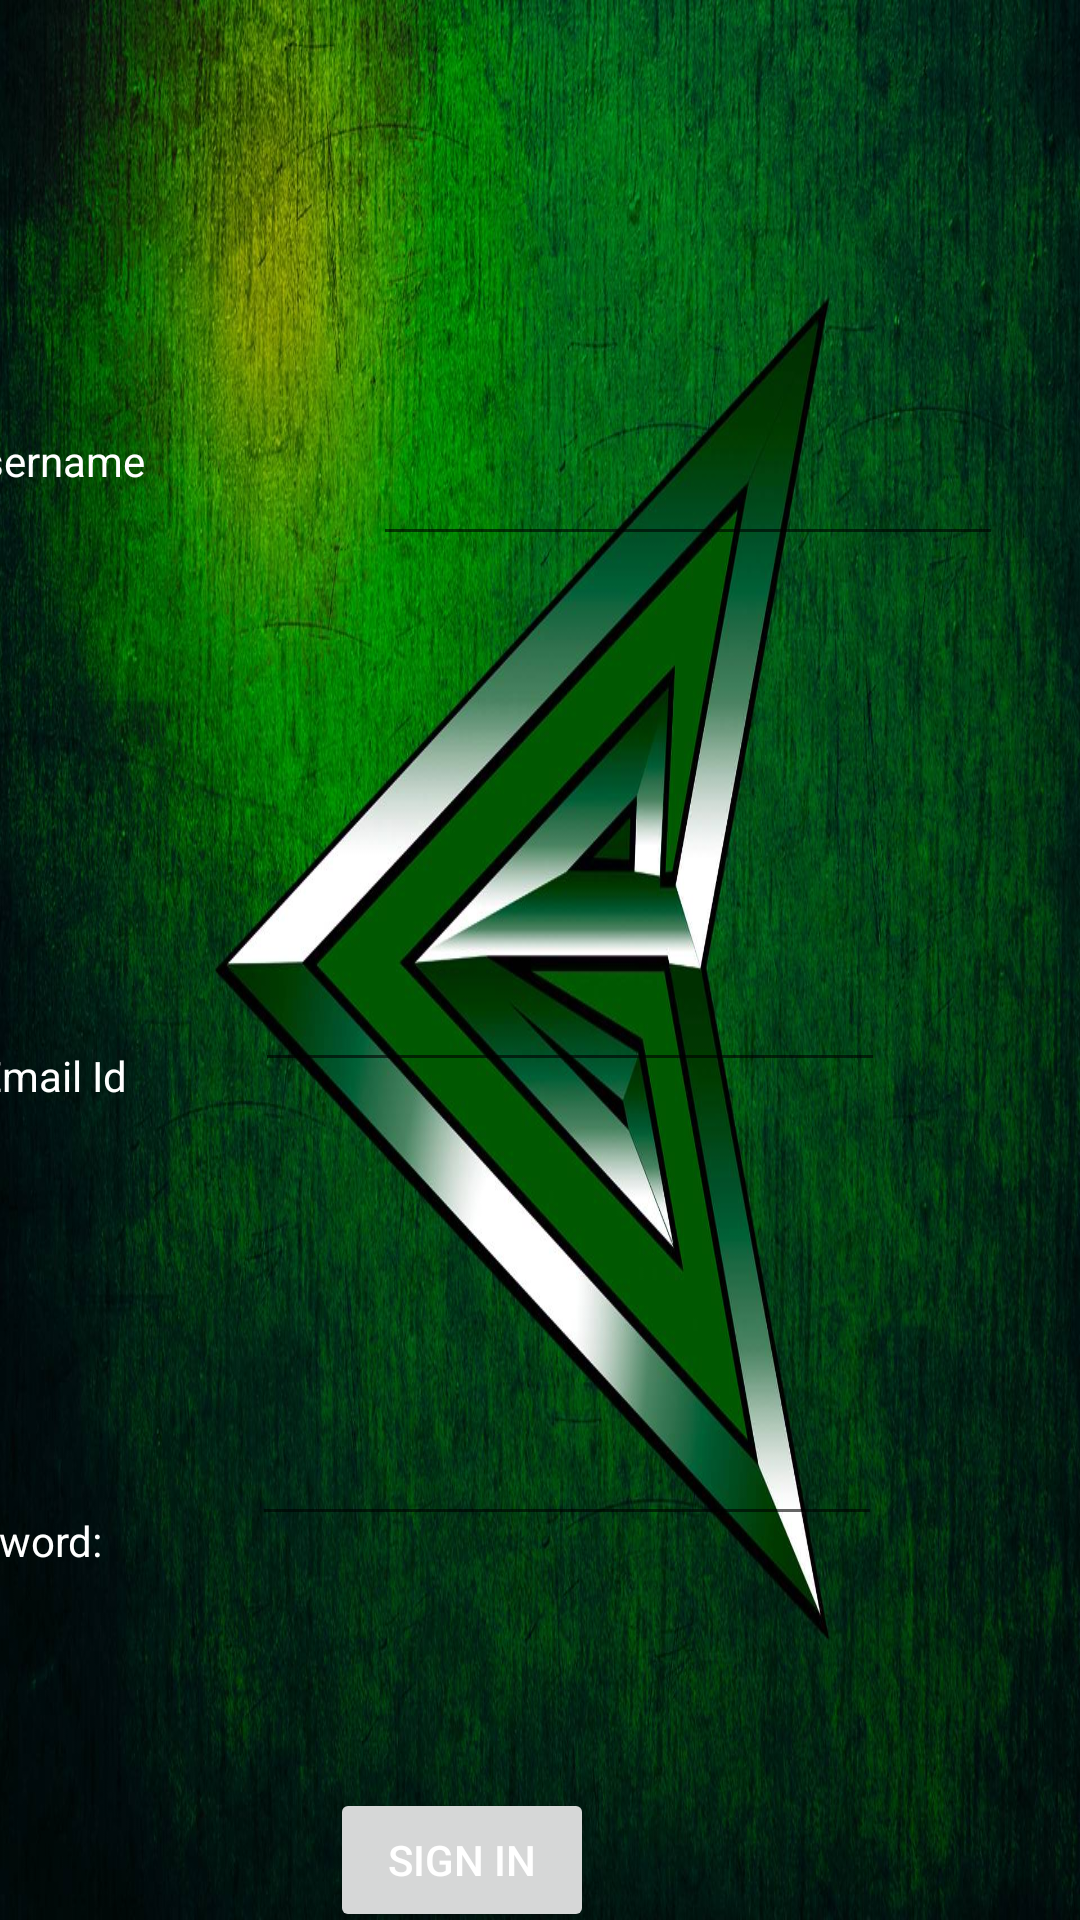

Layout XML and referenced resources for this Android screen:
<!-- AndroidManifest.xml: application theme AppTheme.NoActionBar -->
<!-- res/layout/activity_main2.xml -->
<?xml version="1.0" encoding="utf-8"?>
<android.support.constraint.ConstraintLayout xmlns:android="http://schemas.android.com/apk/res/android"
    xmlns:app="http://schemas.android.com/apk/res-auto"
    xmlns:tools="http://schemas.android.com/tools"
    android:layout_width="match_parent"
    android:layout_height="match_parent"
    tools:context=".Main2Activity"
    android:background="@drawable/arrow_new">

    <include
        android:id="@+id/toolbar"
        layout="@layout/bar_layout" />

    <EditText
        android:id="@+id/editText"
        android:layout_width="wrap_content"
        android:layout_height="wrap_content"
        android:layout_marginStart="16dp"
        android:layout_marginLeft="16dp"
        android:layout_marginTop="88dp"
        android:layout_marginEnd="57dp"
        android:layout_marginRight="57dp"
        android:layout_marginBottom="134dp"
        android:ems="10"
        android:textColor="#ffff"
        android:inputType="textPersonName"
        app:layout_constraintBottom_toTopOf="@+id/editText2"
        app:layout_constraintEnd_toEndOf="parent"
        app:layout_constraintStart_toEndOf="@+id/textView2"
        app:layout_constraintTop_toBottomOf="@+id/toolbar" />

    <TextView
        android:id="@+id/textView2"
        android:layout_width="wrap_content"
        android:layout_height="45dp"
        android:layout_marginStart="16dp"
        android:layout_marginLeft="16dp"
        android:layout_marginTop="88dp"
        android:layout_marginEnd="60dp"
        android:layout_marginRight="60dp"
        android:layout_marginBottom="160dp"
        android:text="Username"
        android:textColor="#ffff"
        app:layout_constraintBottom_toTopOf="@+id/textView3"
        app:layout_constraintEnd_toStartOf="@+id/editText"
        app:layout_constraintStart_toStartOf="parent"
        app:layout_constraintTop_toBottomOf="@+id/toolbar" />

    <EditText
        android:id="@+id/editText2"
        android:layout_width="wrap_content"
        android:layout_height="wrap_content"
        android:layout_marginTop="134dp"
        android:layout_marginEnd="65dp"
        android:layout_marginRight="65dp"
        android:ems="10"
        android:textColor="#ffff"
        android:inputType="textPersonName"
        app:layout_constraintEnd_toEndOf="parent"
        app:layout_constraintTop_toBottomOf="@+id/editText" />

    <EditText
        android:id="@+id/editText3"
        android:layout_width="wrap_content"
        android:layout_height="wrap_content"
        android:layout_marginTop="110dp"
        android:layout_marginEnd="66dp"
        android:layout_marginRight="66dp"
        android:ems="10"
        android:textColor="#ffff"
        android:inputType="textPersonName"
        android:text=""
        app:layout_constraintEnd_toEndOf="parent"
        app:layout_constraintTop_toBottomOf="@+id/editText2" />

    <TextView
        android:id="@+id/textView3"
        android:layout_width="wrap_content"
        android:layout_height="wrap_content"
        android:layout_marginStart="16dp"
        android:layout_marginLeft="16dp"
        android:layout_marginTop="160dp"
        android:layout_marginEnd="67dp"
        android:layout_marginRight="67dp"
        android:text="Email Id"
        android:textColor="#ffff"
        app:layout_constraintEnd_toStartOf="@+id/editText2"
        app:layout_constraintStart_toStartOf="parent"
        app:layout_constraintTop_toBottomOf="@+id/textView2" />

    <TextView
        android:id="@+id/textView4"
        android:textColor="#ffff"
        android:layout_width="wrap_content"
        android:layout_height="wrap_content"
        android:layout_marginTop="136dp"
        android:layout_marginEnd="50dp"
        android:layout_marginRight="50dp"
        android:text="Password:"
        app:layout_constraintEnd_toStartOf="@+id/editText3"
        app:layout_constraintTop_toBottomOf="@+id/textView3" />

    <Button
        android:id="@+id/submit"
        android:layout_width="wrap_content"
        android:layout_height="wrap_content"
        android:layout_marginTop="84dp"
        android:layout_marginEnd="162dp"
        android:layout_marginRight="162dp"
        android:text="Sign In"
        android:textColor="#ffff"
        app:layout_constraintEnd_toEndOf="parent"
        app:layout_constraintTop_toBottomOf="@+id/editText3" />

</android.support.constraint.ConstraintLayout>
<!-- res/layout/bar_layout.xml (included above) -->
<?xml version="1.0" encoding="utf-8"?>
<android.support.v7.widget.Toolbar xmlns:android="http://schemas.android.com/apk/res/android"
    android:layout_width="match_parent"
    android:layout_height="wrap_content"
    xmlns:app="http://schemas.android.com/apk/res-auto"
    android:id="@+id/toolbar"
    android:background="@android:color/transparent"
    android:theme="@style/Base.ThemeOverlay.AppCompat.Dark.ActionBar"
    app:popupTheme="@style/MenuStyle">


</android.support.v7.widget.Toolbar>
<!-- resources referenced by this layout -->
<resources>
  <!-- drawable arrow_new: png bitmap (drawable, 291307 bytes) -->
  <style name="MenuStyle" parent="Base.Theme.AppCompat.Light">
          <item name="android:background">@android:color/white</item>
          <item name="windowActionBar">false</item>
          <item name="windowNoTitle">true</item>
      </style>
  <style name="AppTheme.NoActionBar">
          <item name="windowActionBar">false</item>
          <item name="windowNoTitle">true</item>
      </style>
</resources>
